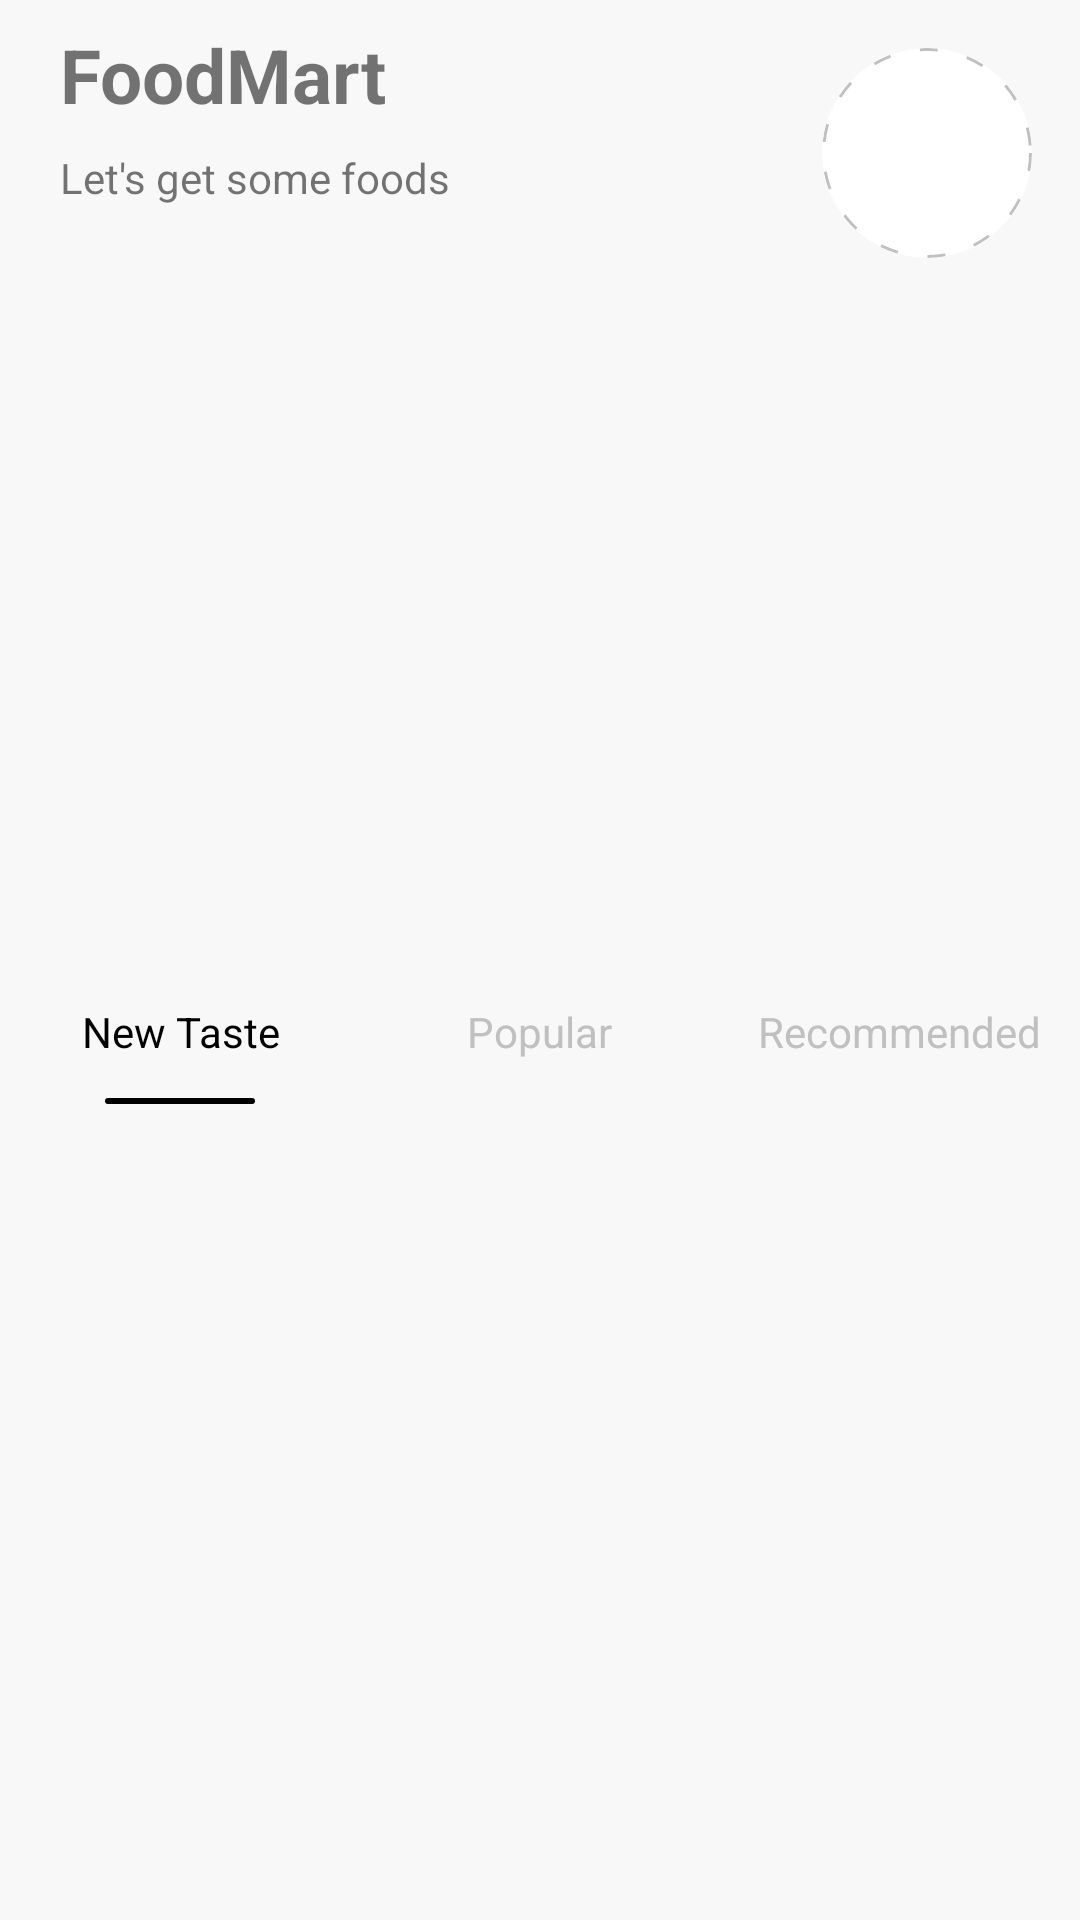

Here is an Android app screen rendered from its layout file. Give the layout XML and the strings, colors and styles it references.
<!-- AndroidManifest.xml: application theme Theme.MyApplication -->
<!-- res/layout/fragment_home.xml -->
<?xml version="1.0" encoding="utf-8"?>
<androidx.constraintlayout.widget.ConstraintLayout xmlns:android="http://schemas.android.com/apk/res/android"
    xmlns:app="http://schemas.android.com/apk/res-auto"
    xmlns:tools="http://schemas.android.com/tools"
    android:id="@+id/main"
    android:layout_width="match_parent"
    android:layout_height="match_parent"
    android:background="@color/white1"
   >
    <LinearLayout
        android:id="@+id/linearLayout"
        android:layout_width="match_parent"
        android:layout_height="wrap_content"
        android:orientation="vertical"
        app:layout_constraintEnd_toEndOf="parent"
        app:layout_constraintStart_toStartOf="parent"
        app:layout_constraintTop_toTopOf="parent">

        <androidx.constraintlayout.widget.ConstraintLayout
            android:layout_width="match_parent"
            android:layout_height="wrap_content"
            android:layout_marginBottom="20dp">

            <TextView
                android:id="@+id/textlogin"
                android:layout_width="wrap_content"
                android:layout_height="wrap_content"
                android:layout_marginStart="20dp"
                android:layout_marginTop="8dp"
                android:text="FoodMart"
                android:textSize="25dp"
                android:textStyle="bold"
                app:layout_constraintStart_toStartOf="parent"
                app:layout_constraintTop_toTopOf="parent"
                tools:ignore="MissingConstraints" />

            <TextView
                android:layout_width="wrap_content"
                android:layout_height="wrap_content"
                android:layout_marginTop="8dp"
                android:text="Let's get some foods"
                app:layout_constraintStart_toStartOf="@+id/textlogin"
                app:layout_constraintTop_toBottomOf="@+id/textlogin"
                tools:ignore="MissingConstraints" />


            <com.google.android.material.imageview.ShapeableImageView
                android:id="@+id/imgUser"
                android:layout_width="70sp"
                android:layout_height="70dp"
                android:layout_gravity="center"
                android:layout_marginEnd="16dp"
                android:layout_marginTop="16dp"
                android:background="@drawable/layer"
                android:scaleType="centerCrop"
                app:shapeAppearanceOverlay="@style/roundedImageView"
                app:layout_constraintEnd_toEndOf="parent"
                app:layout_constraintTop_toTopOf="parent" />


            <androidx.viewpager2.widget.ViewPager2
                android:paddingEnd="100dp"
                android:paddingStart="80dp"
                android:id="@+id/viewPage2"
                android:layout_width="match_parent"
                android:layout_height="180dp"
                android:layout_marginTop="120dp"
                app:layout_constraintBottom_toBottomOf="parent"
                app:layout_constraintEnd_toEndOf="parent"
                app:layout_constraintStart_toStartOf="parent"
                app:layout_constraintTop_toTopOf="parent" />
        </androidx.constraintlayout.widget.ConstraintLayout>
    </LinearLayout>
    <com.google.android.material.tabs.TabLayout
        android:id="@+id/tab_layout"
        android:layout_width="match_parent"
        android:layout_height="wrap_content"
        app:tabIndicatorAnimationMode="elastic"
        app:layout_constraintEnd_toEndOf="parent"
        app:layout_constraintStart_toStartOf="parent"
        app:layout_constraintTop_toBottomOf="@+id/linearLayout"
        app:tabIndicatorColor="@color/black"
        app:tabSelectedTextColor="@color/black"
        app:tabRippleColor="@null"
        app:tabTextColor="@color/silver"
        app:tabBackground="@drawable/tablayout_nofocus"
        app:tabMaxWidth="400dp"
        app:tabIndicator="@drawable/tablayout_nofocus"
        app:tabTextAppearance="@android:style/TextAppearance.Widget.TabWidget"
        >

        <com.google.android.material.tabs.TabItem
            android:layout_width="wrap_content"

            android:layout_height="wrap_content"
            android:text="New Taste" />

        <com.google.android.material.tabs.TabItem
            android:layout_width="wrap_content"
            android:layout_height="wrap_content"
            android:text="Popular" />

        <com.google.android.material.tabs.TabItem
            android:layout_width="wrap_content"
            android:layout_height="wrap_content"
            android:text="Recommended" />

    </com.google.android.material.tabs.TabLayout>

    <androidx.viewpager2.widget.ViewPager2
        android:id="@+id/view_pager"
        android:layout_width="match_parent"
        android:layout_height="425dp"
        android:layout_below="@+id/tab_layout"
        app:layout_constraintTop_toBottomOf="@+id/tab_layout" />



</androidx.constraintlayout.widget.ConstraintLayout>
<!-- resources referenced by this layout -->
<resources>
  <color name="black">#FF000000</color>
  <color name="silver">#C0C0C0</color>
  <color name="white1">#F8F8F8</color>
  <!-- drawable layer (drawable) -->
  <?xml version="1.0" encoding="utf-8"?>
  <layer-list xmlns:android="http://schemas.android.com/apk/res/android">
  <item>
      <shape android:shape="oval">
          <solid android:color="@color/white"/>
      </shape>
  </item>
  
  <item android:inset="30dp">
      <shape android:shape="oval">
          <stroke android:width="1dp" android:color="@color/silver" android:dashWidth="6dp" android:dashGap="10dp"/>
      </shape>
  </item>
  </layer-list>
  <!-- drawable tablayout_nofocus (drawable) -->
  <?xml version="1.0" encoding="utf-8"?>
  <layer-list xmlns:android="http://schemas.android.com/apk/res/android"
      android:shape="rectangle">
      <item android:gravity="center">
          <shape>
              <size
                  android:width="50dp"
                  android:height="2dp" />
  
              <corners android:radius="2dp" />
  />
          </shape>
      </item>
  </layer-list>
  <style name="roundedImageView">
              <item name="cornerFamily">rounded</item>
              <item name="cornerSize">50%</item>
          </style>
  <style name="Theme.MyApplication" parent="Base.Theme.MyApplication" />
  <color name="white">#FFFFFF</color>
  <style name="Base.Theme.MyApplication" parent="Theme.AppCompat.Light.NoActionBar">
          
          
      </style>
</resources>
